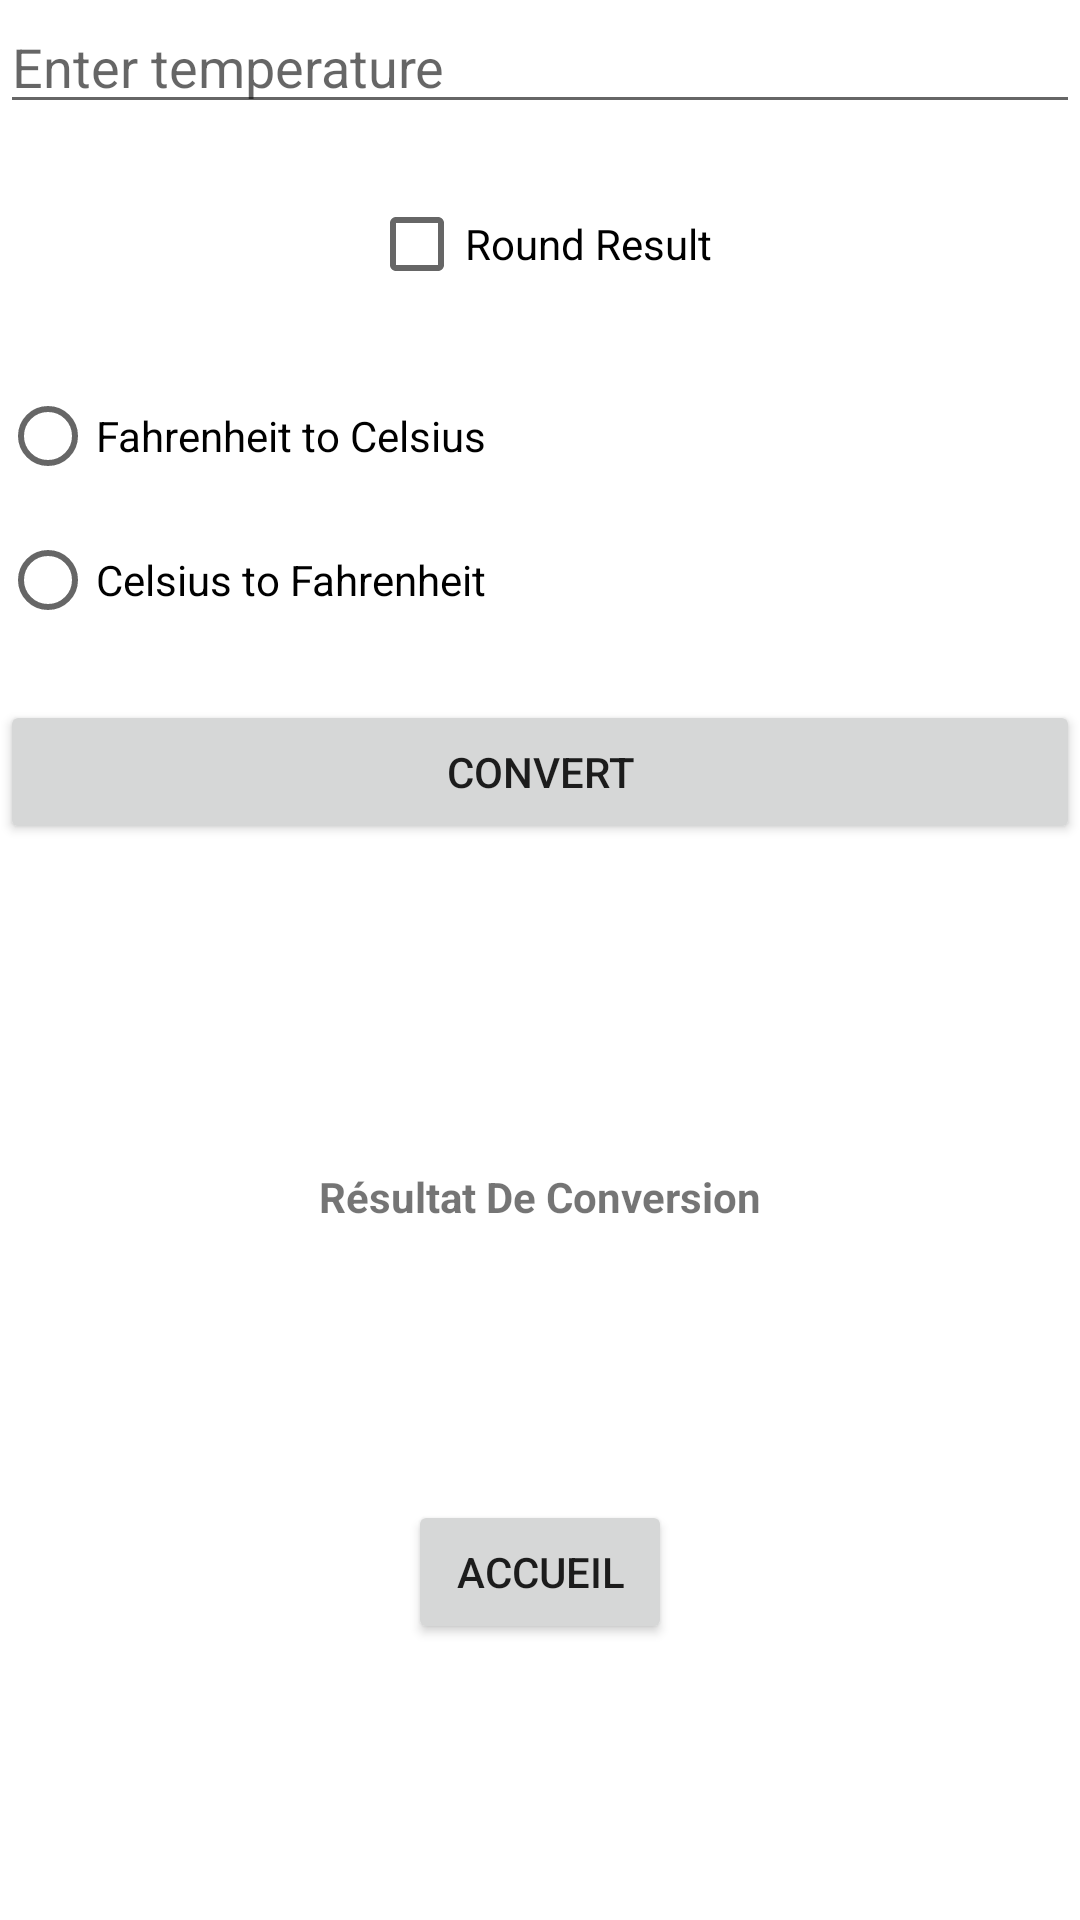

This screen was rendered from an Android layout file. Write that file and the resources it references.
<!-- AndroidManifest.xml: application theme Theme.MyApplication -->
<!-- res/layout/activity_temperature.xml -->
<?xml version="1.0" encoding="utf-8"?>
<androidx.constraintlayout.widget.ConstraintLayout xmlns:android="http://schemas.android.com/apk/res/android"
    xmlns:app="http://schemas.android.com/apk/res-auto"
    xmlns:tools="http://schemas.android.com/tools"
    android:layout_width="match_parent"
    android:layout_height="match_parent"
    tools:context=".TemperatureActivity">


    <EditText
        android:id="@+id/editTextTemperature"
        android:layout_width="0dp"
        android:layout_height="wrap_content"
        android:hint="@string/Enter"
        android:inputType="numberDecimal"
        app:layout_constraintBottom_toTopOf="@+id/checkBoxRoundResult"
        app:layout_constraintTop_toTopOf="parent"
        app:layout_constraintStart_toStartOf="parent"
        app:layout_constraintEnd_toEndOf="parent"
        android:autofillHints="" />

    <CheckBox
        android:id="@+id/checkBoxRoundResult"
        android:layout_width="wrap_content"
        android:layout_height="wrap_content"
        android:layout_marginTop="16dp"
        android:text="@string/round_result"
        app:layout_constraintTop_toBottomOf="@+id/editTextTemperature"
        app:layout_constraintStart_toStartOf="parent"
        app:layout_constraintEnd_toEndOf="parent" />

    <RadioGroup
        android:id="@+id/radioGroup"
        android:layout_width="0dp"
        android:layout_height="wrap_content"
        android:layout_marginTop="16dp"
        app:layout_constraintTop_toBottomOf="@+id/checkBoxRoundResult"
        app:layout_constraintStart_toStartOf="parent"
        app:layout_constraintEnd_toEndOf="parent">

        <RadioButton
            android:id="@+id/radioFahrenheitToCelsius"
            android:layout_width="wrap_content"
            android:layout_height="wrap_content"
            android:text="@string/fahrenheit_to_celsius"/>

        <RadioButton
            android:id="@+id/radioCelsiusToFahrenheit"
            android:layout_width="wrap_content"
            android:layout_height="wrap_content"
            android:text="@string/celsius_to_fahrenheit"/>
    </RadioGroup>

    <Button
        android:id="@+id/buttonConvert"
        android:layout_width="0dp"
        android:layout_height="wrap_content"
        android:layout_marginTop="16dp"
        android:text="@string/convert"
        app:layout_constraintTop_toBottomOf="@+id/radioGroup"
        app:layout_constraintStart_toStartOf="parent"
        app:layout_constraintEnd_toEndOf="parent" />

    <TextView
        android:id="@+id/textViewResult"
        android:layout_width="wrap_content"
        android:layout_height="wrap_content"
        android:layout_marginTop="16dp"
        android:text="@string/result"
        android:textStyle="bold"
        app:layout_constraintBottom_toTopOf="@+id/buttonHome"
        app:layout_constraintEnd_toEndOf="parent"
        app:layout_constraintStart_toStartOf="parent"
        app:layout_constraintTop_toBottomOf="@+id/buttonConvert" />

    <Button
        android:id="@+id/buttonHome"
        android:layout_width="wrap_content"
        android:layout_height="wrap_content"
        android:onClick="naviguerVersAccueil"
        android:text="Accueil"
        app:layout_constraintBottom_toBottomOf="parent"
        app:layout_constraintEnd_toEndOf="parent"
        app:layout_constraintStart_toStartOf="parent"
        app:layout_constraintTop_toBottomOf="@id/textViewResult"
        tools:ignore="MissingConstraints" />
</androidx.constraintlayout.widget.ConstraintLayout>
<!-- resources referenced by this layout -->
<resources>
  <string name="Enter">Enter temperature</string>
  <string name="celsius_to_fahrenheit">Celsius to Fahrenheit</string>
  <string name="convert">Convert</string>
  <string name="fahrenheit_to_celsius">Fahrenheit to Celsius</string>
  <string name="result">Résultat De Conversion</string>
  <string name="round_result">Round Result</string>
  <style name="Theme.MyApplication" parent="Base.Theme.MyApplication" />
  <style name="Base.Theme.MyApplication" parent="Theme.MaterialComponents.DayNight.NoActionBar">
      
      <item name="colorPrimary">@color/lavender</item>
      <item name="colorPrimaryVariant">@color/lavender</item>
      <item name="colorOnPrimary">@color/white</item>
      
      
         <item name="colorOnSecondary">@color/black</item>
         
      <item name="android:statusBarColor">?attr/colorPrimaryVariant</item>
      
  </style>
  <color name="lavender">#8692f7</color>
  <color name="white">#FFFFFFFF</color>
  <color name="black">#FF000000</color>
</resources>
